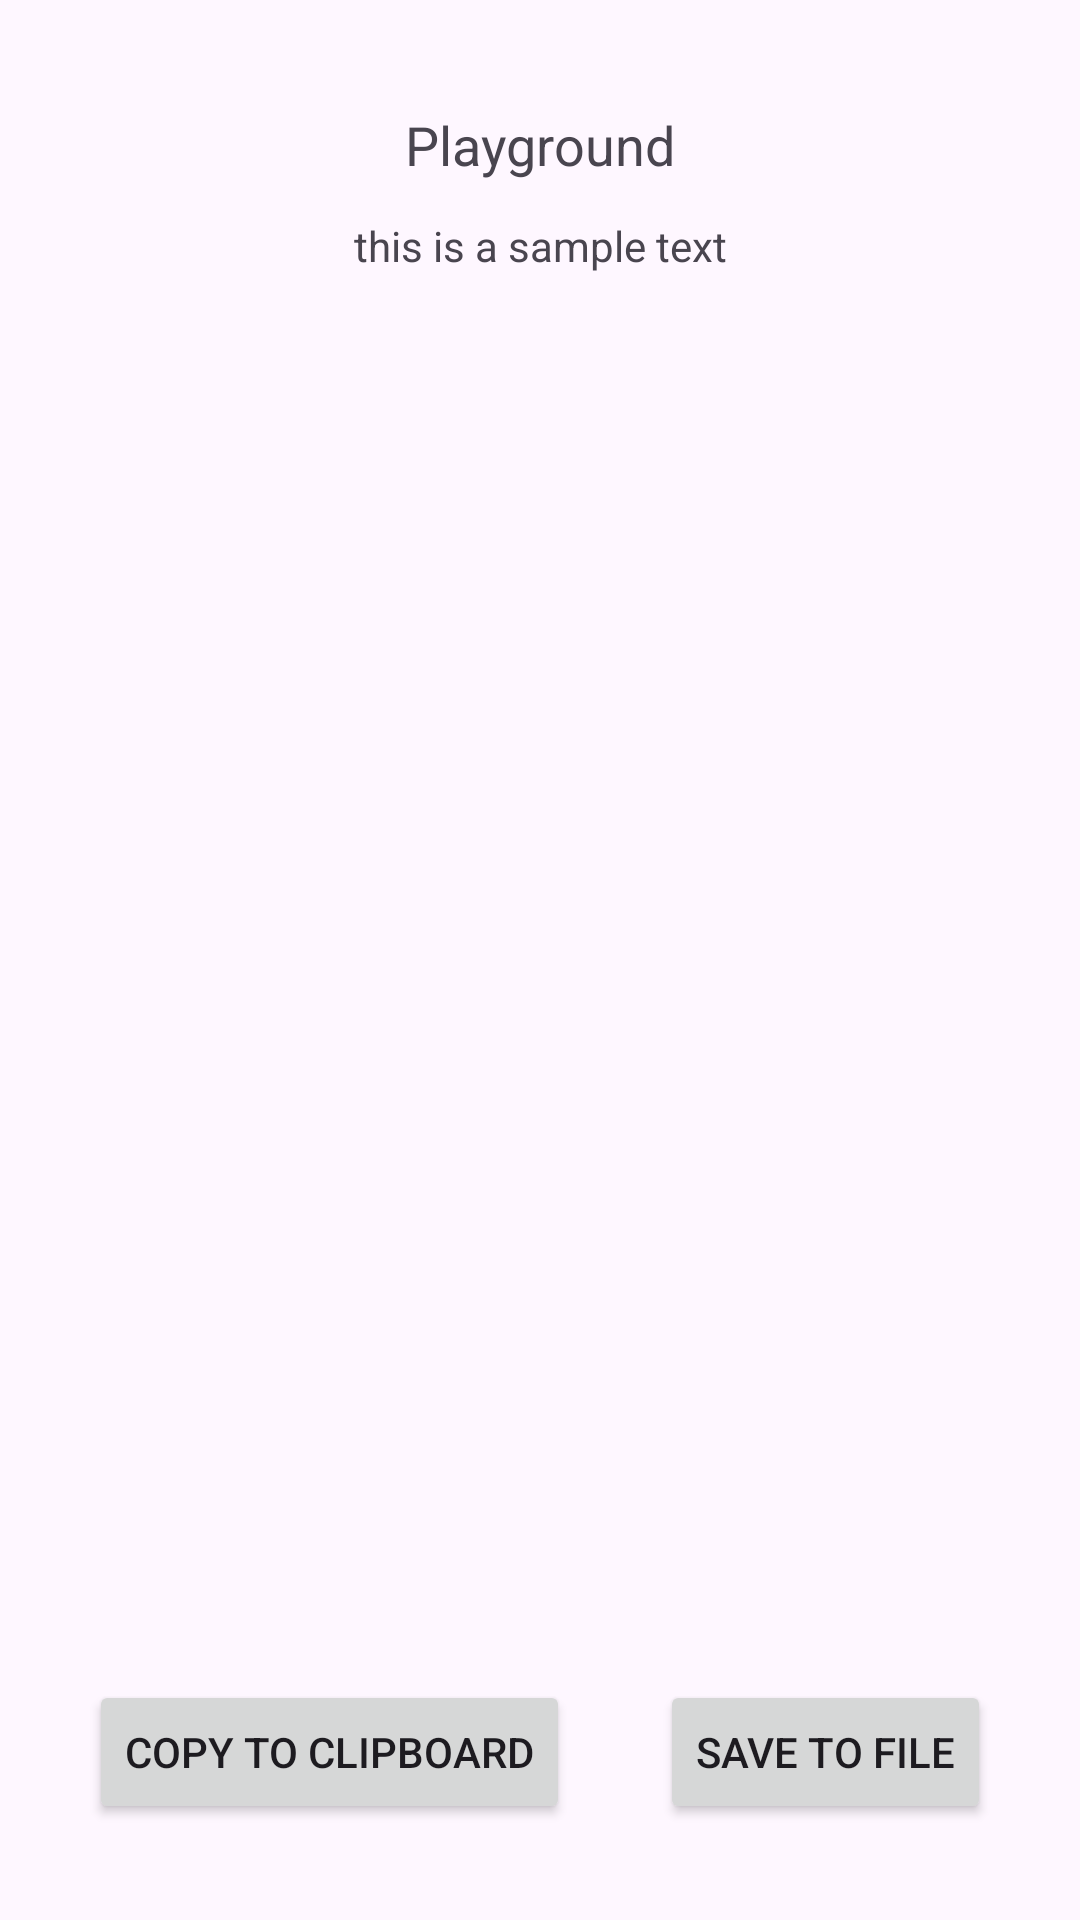

Layout XML and referenced resources for this Android screen:
<!-- AndroidManifest.xml: application theme Theme.LibDemo -->
<!-- res/layout/activity_clip_board_demo_activity.xml -->
<?xml version="1.0" encoding="utf-8"?>
<androidx.constraintlayout.widget.ConstraintLayout xmlns:android="http://schemas.android.com/apk/res/android"
    xmlns:app="http://schemas.android.com/apk/res-auto"
    xmlns:tools="http://schemas.android.com/tools"
    android:id="@+id/main"
    android:layout_width="match_parent"
    android:layout_height="match_parent"
    tools:context=".playground.ClipBoardDemoActivity">

    <TextView
        android:id="@+id/title"
        android:layout_width="wrap_content"
        android:layout_height="wrap_content"
        android:layout_marginTop="36dp"
        android:text="Playground"
        android:textSize="18sp"
        app:layout_constraintEnd_toEndOf="parent"
        app:layout_constraintStart_toStartOf="parent"
        app:layout_constraintTop_toTopOf="parent" />

    <androidx.constraintlayout.widget.ConstraintLayout
        android:id="@+id/content"
        android:layout_width="330dp"
        android:layout_height="446dp"
        android:layout_marginTop="12dp"
        app:layout_constraintEnd_toEndOf="parent"
        app:layout_constraintStart_toStartOf="parent"
        app:layout_constraintTop_toBottomOf="@id/title">

        <TextView
            android:id="@+id/demoText"
            android:layout_width="wrap_content"
            android:layout_height="wrap_content"
            android:text="this is a sample text"
            app:layout_constraintEnd_toEndOf="parent"
            app:layout_constraintStart_toStartOf="parent"
            app:layout_constraintTop_toTopOf="parent" />

    </androidx.constraintlayout.widget.ConstraintLayout>

    <Button
        android:id="@+id/clipBoardButton"
        android:layout_width="wrap_content"
        android:layout_height="wrap_content"
        android:layout_marginBottom="32dp"
        android:text="copy to clipboard"
        app:layout_constraintBottom_toBottomOf="parent"
        app:layout_constraintEnd_toStartOf="@id/notImplementedButton"
        app:layout_constraintStart_toStartOf="parent" />

    <Button
        android:id="@+id/notImplementedButton"
        android:layout_width="wrap_content"
        android:layout_height="wrap_content"
        android:layout_marginBottom="32dp"
        android:text="Save To File"
        app:layout_constraintBottom_toBottomOf="parent"
        app:layout_constraintEnd_toEndOf="parent"
        app:layout_constraintStart_toEndOf="@id/clipBoardButton" />

</androidx.constraintlayout.widget.ConstraintLayout>
<!-- resources referenced by this layout -->
<resources>
  <style name="Theme.LibDemo" parent="Base.Theme.LibDemo" />
  <style name="Base.Theme.LibDemo" parent="Theme.Material3.DayNight.NoActionBar">
          
          
      </style>
</resources>
